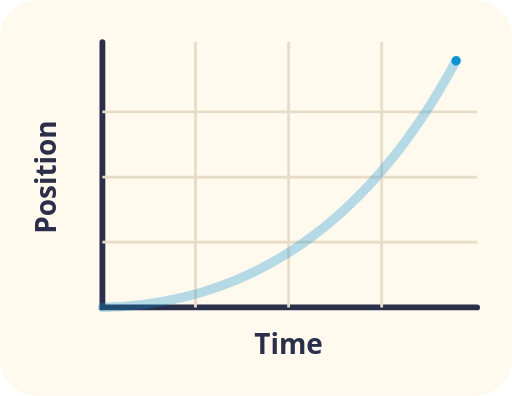
t = 0.00 s
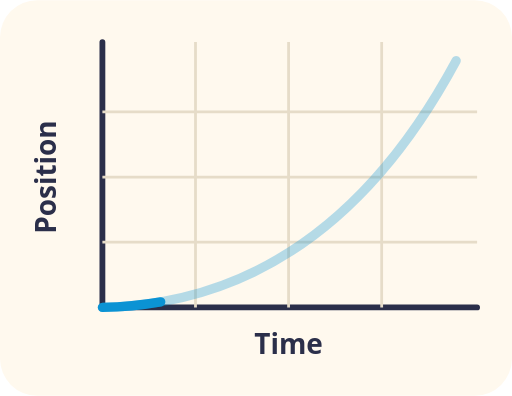
t = 0.83 s
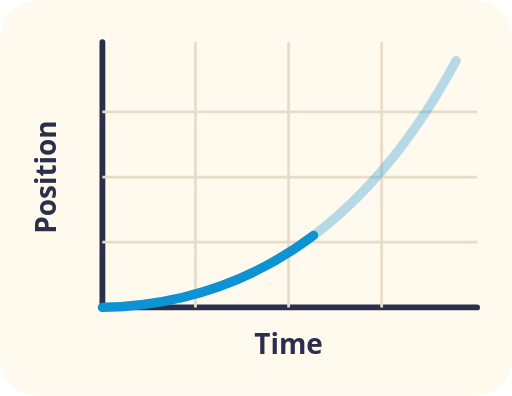
t = 1.65 s
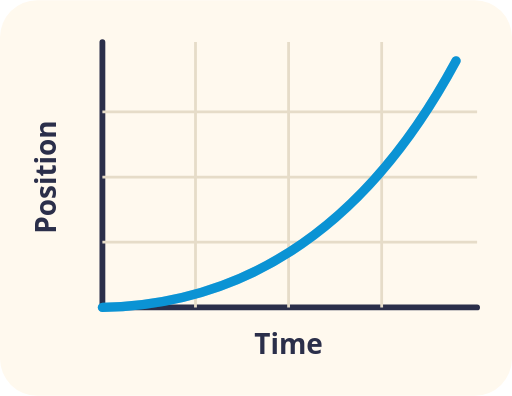
t = 3.30 s
t = 3.98 s: frame unchanged from t = 3.30 s, image omitted
t = 5.33 s: frame unchanged from t = 3.30 s, image omitted

The animated SVG that drew these frames (rendered in a browser with its animation timeline set to each time). Animation: 1 CSS @keyframes rule; one cycle of 6.00 s, repeats indefinitely.

<svg xmlns="http://www.w3.org/2000/svg" viewBox="0 0 220 170" role="img">
<title>A position-time graph</title>
<style>
.t{font:600 13px system-ui, sans-serif;fill:#2B2F4A}.s{font:600 12px system-ui, sans-serif;fill:#2B2F4A}.m{text-anchor:middle}.e{text-anchor:end}
.ln{stroke-dasharray:100;animation:dr 6s ease-in-out infinite}@keyframes dr{0%{stroke-dashoffset:100}55%,100%{stroke-dashoffset:0}}
@media (prefers-reduced-motion: reduce){*{animation:none!important}}
</style>
<rect width="100%" height="100%" rx="16" fill="#FFF9EE"/>
<path d="M44 18V132H205" fill="none" stroke="#2B2F4A" stroke-width="2.5" stroke-linecap="round"/><path d="M44 104H205M44 76H205M44 48H205M84 18V132M124 18V132M164 18V132" stroke="#E6DCC8" stroke-width="1.2"/><text class="s m" x="124" y="152">Time</text><text class="s m" transform="translate(24 76) rotate(-90)">Position</text><path d="M44 132Q140 130 196 26" fill="none" stroke="#0B93D4" stroke-opacity=".3" stroke-width="4" stroke-linecap="round"/><path class="ln" pathLength="100" d="M44 132Q140 130 196 26" fill="none" stroke="#0B93D4" stroke-width="4" stroke-linecap="round"/>
</svg>
